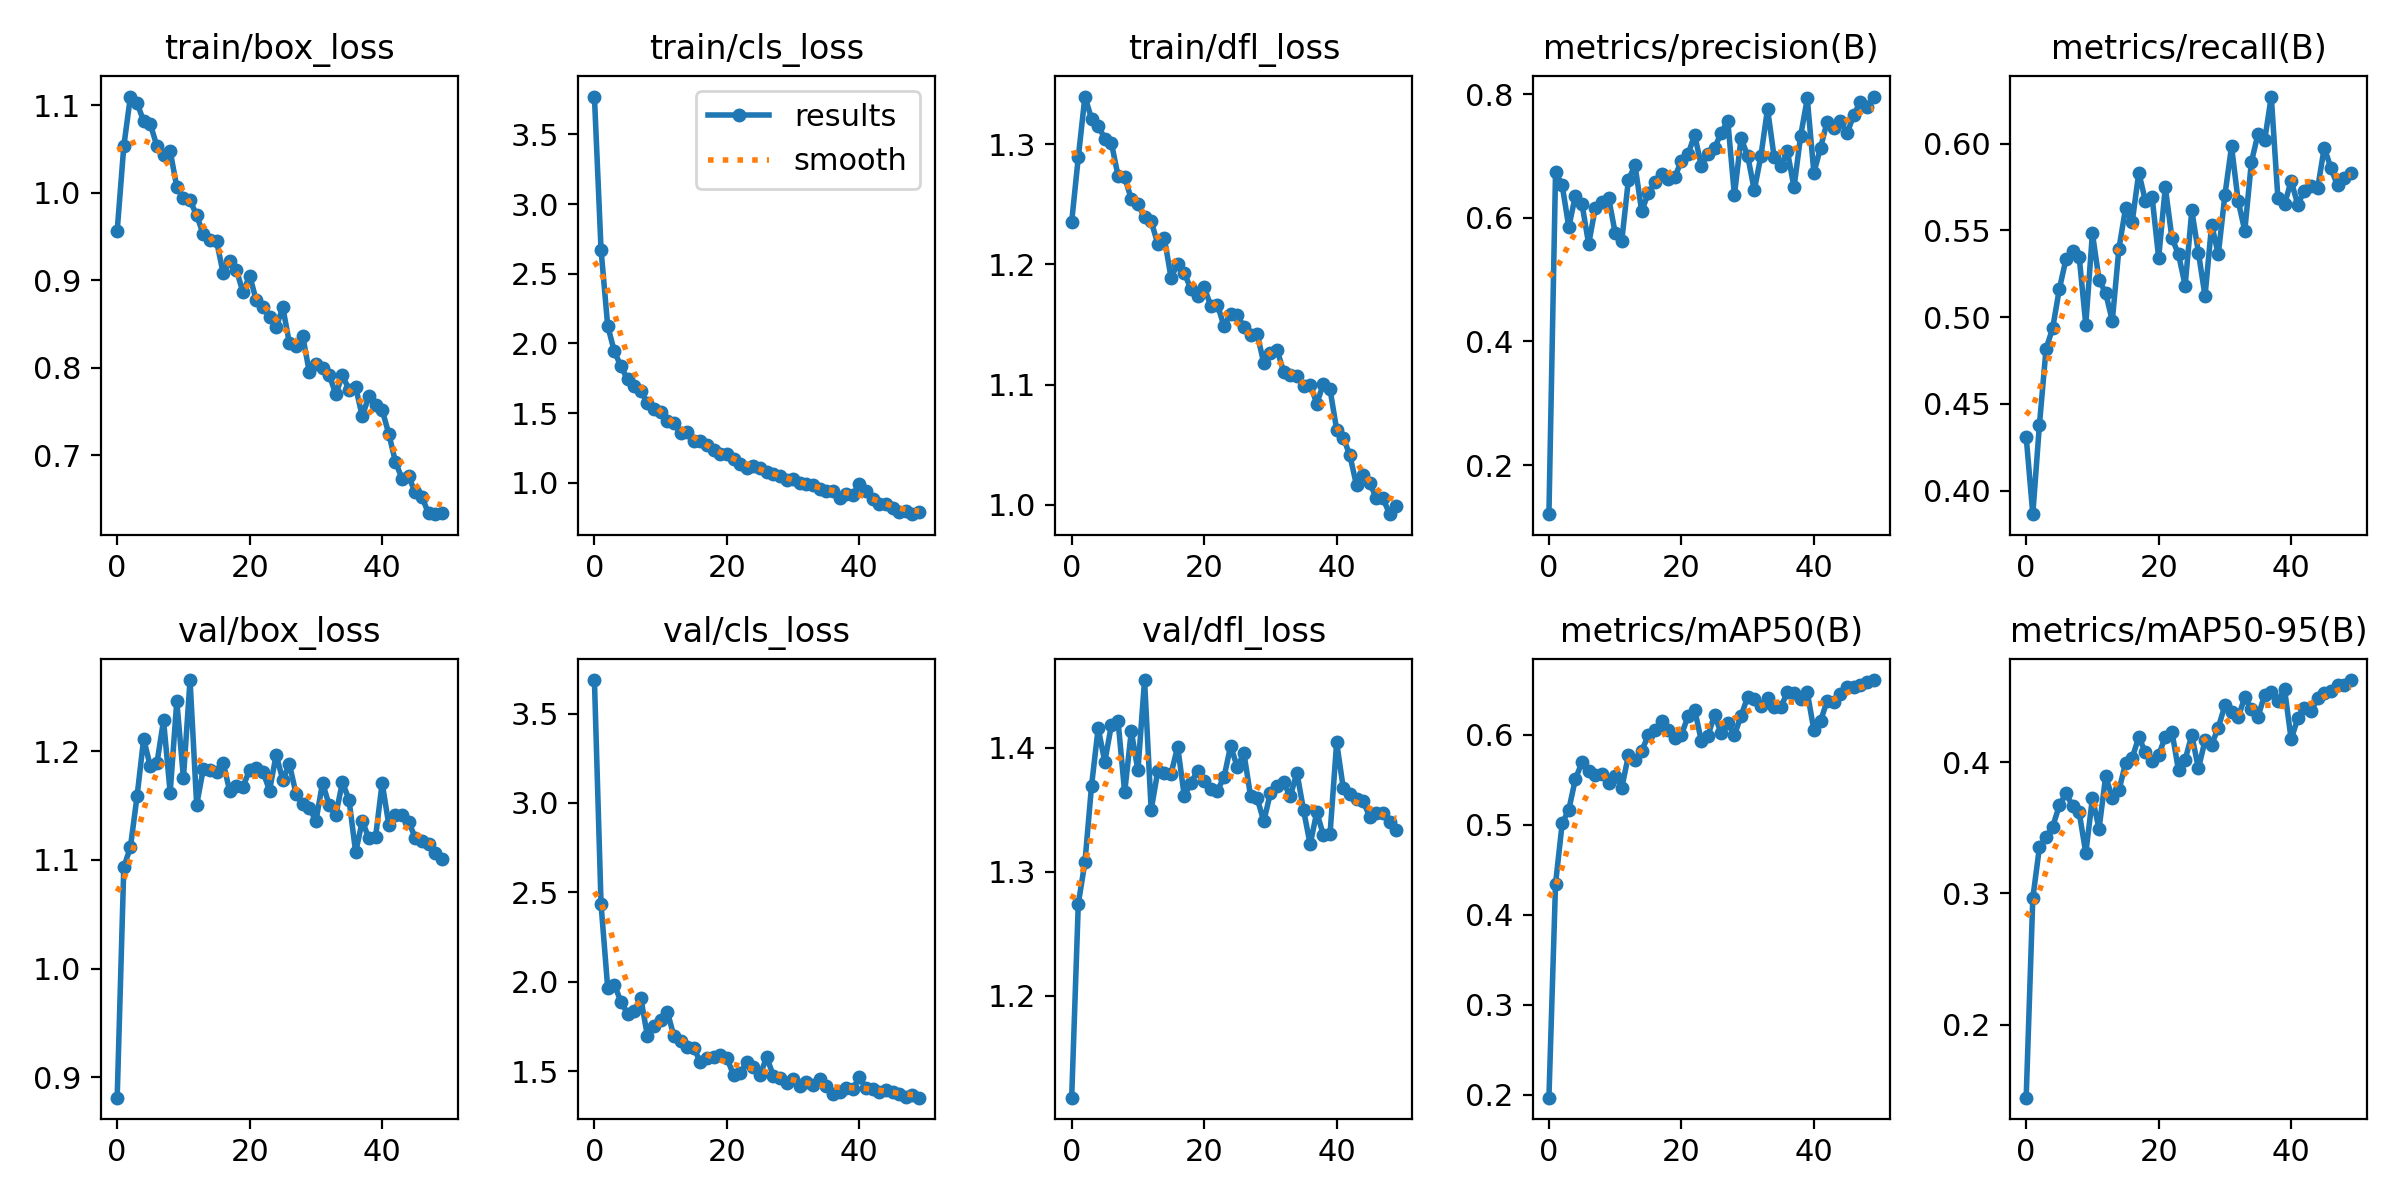

The file beside this chart, header and first rows:
epoch, train/box_loss, train/cls_loss, train/dfl_loss, metrics/precision(B), metrics/recall(B), metrics/mAP50(B), metrics/mAP50-95(B), val/box_loss, val/cls_loss, val/dfl_loss, lr/pg0, lr/pg1, lr/pg2
0, 0.9565, 3.772, 1.235, 0.1205, 0.4311, 0.1967, 0.1443, 0.8814, 3.687, 1.118, 0.0001363, 0.0001363, 0.0001363
1, 1.053, 2.672, 1.289, 0.6746, 0.3865, 0.4345, 0.2963, 1.093, 2.433, 1.274, 0.0002698, 0.0002698, 0.0002698
2, 1.11, 2.127, 1.34, 0.6524, 0.438, 0.5013, 0.3351, 1.112, 1.968, 1.308, 0.0003979, 0.0003979, 0.0003979
3, 1.103, 1.943, 1.321, 0.5851, 0.4817, 0.5166, 0.3427, 1.158, 1.984, 1.369, 0.0003922, 0.0003922, 0.0003922
4, 1.082, 1.836, 1.316, 0.6358, 0.4937, 0.5508, 0.3508, 1.211, 1.89, 1.416, 0.0003922, 0.0003922, 0.0003922
5, 1.079, 1.741, 1.304, 0.6217, 0.5161, 0.5693, 0.367, 1.186, 1.822, 1.389, 0.000384, 0.000384, 0.000384
6, 1.054, 1.695, 1.301, 0.5574, 0.5333, 0.5593, 0.3763, 1.189, 1.837, 1.418, 0.0003757, 0.0003757, 0.0003757
7, 1.043, 1.655, 1.274, 0.6164, 0.5381, 0.5546, 0.3667, 1.228, 1.91, 1.422, 0.0003675, 0.0003675, 0.0003675
8, 1.048, 1.574, 1.273, 0.6257, 0.5348, 0.5563, 0.3618, 1.162, 1.696, 1.364, 0.0003592, 0.0003592, 0.0003592
9, 1.007, 1.528, 1.254, 0.6326, 0.4958, 0.5464, 0.3308, 1.246, 1.753, 1.413, 0.0003509, 0.0003509, 0.0003509
10, 0.9936, 1.509, 1.25, 0.5757, 0.5483, 0.5542, 0.3726, 1.175, 1.789, 1.382, 0.0003427, 0.0003427, 0.0003427
11, 0.9915, 1.445, 1.239, 0.5629, 0.5216, 0.541, 0.3493, 1.265, 1.834, 1.454, 0.0003344, 0.0003344, 0.0003344
12, 0.9744, 1.431, 1.236, 0.6617, 0.5139, 0.577, 0.3892, 1.151, 1.695, 1.35, 0.0003262, 0.0003262, 0.0003262
13, 0.9526, 1.355, 1.217, 0.6846, 0.498, 0.5719, 0.3729, 1.183, 1.669, 1.381, 0.0003179, 0.0003179, 0.0003179
14, 0.9463, 1.361, 1.222, 0.6109, 0.5395, 0.5819, 0.3786, 1.182, 1.635, 1.38, 0.0003097, 0.0003097, 0.0003097
15, 0.9451, 1.3, 1.189, 0.6395, 0.5626, 0.599, 0.3991, 1.18, 1.631, 1.379, 0.0003014, 0.0003014, 0.0003014
16, 0.9081, 1.298, 1.201, 0.6573, 0.5547, 0.6056, 0.4032, 1.189, 1.549, 1.401, 0.0002931, 0.0002931, 0.0002931
17, 0.9223, 1.269, 1.193, 0.6706, 0.5833, 0.6146, 0.4192, 1.163, 1.574, 1.361, 0.0002849, 0.0002849, 0.0002849
18, 0.912, 1.231, 1.179, 0.6628, 0.567, 0.6048, 0.4074, 1.168, 1.58, 1.372, 0.0002766, 0.0002766, 0.0002766
19, 0.8862, 1.205, 1.174, 0.6657, 0.5695, 0.596, 0.401, 1.167, 1.589, 1.381, 0.0002684, 0.0002684, 0.0002684
20, 0.9056, 1.208, 1.181, 0.6921, 0.5341, 0.5999, 0.4053, 1.183, 1.573, 1.373, 0.0002601, 0.0002601, 0.0002601
21, 0.8771, 1.172, 1.165, 0.7026, 0.5748, 0.6203, 0.4195, 1.184, 1.48, 1.367, 0.0002519, 0.0002519, 0.0002519
22, 0.8697, 1.134, 1.167, 0.7341, 0.5456, 0.6278, 0.4234, 1.181, 1.49, 1.365, 0.0002436, 0.0002436, 0.0002436
23, 0.8585, 1.107, 1.149, 0.6838, 0.5361, 0.5932, 0.3937, 1.164, 1.55, 1.376, 0.0002354, 0.0002354, 0.0002354
24, 0.8464, 1.119, 1.159, 0.7029, 0.5182, 0.5986, 0.402, 1.196, 1.521, 1.401, 0.0002271, 0.0002271, 0.0002271
25, 0.8693, 1.103, 1.158, 0.7126, 0.5615, 0.6217, 0.4207, 1.173, 1.477, 1.384, 0.0002188, 0.0002188, 0.0002188
26, 0.8282, 1.078, 1.148, 0.7373, 0.5372, 0.6015, 0.3953, 1.188, 1.579, 1.396, 0.0002106, 0.0002106, 0.0002106
27, 0.8249, 1.066, 1.141, 0.7566, 0.5122, 0.613, 0.4166, 1.161, 1.475, 1.361, 0.0002023, 0.0002023, 0.0002023
28, 0.8368, 1.048, 1.142, 0.6367, 0.5534, 0.5994, 0.4133, 1.151, 1.46, 1.359, 0.0001941, 0.0001941, 0.0001941
29, 0.7954, 1.016, 1.118, 0.7284, 0.5362, 0.6208, 0.4264, 1.148, 1.434, 1.341, 0.0001858, 0.0001858, 0.0001858
30, 0.8049, 1.024, 1.126, 0.7004, 0.5704, 0.6419, 0.4433, 1.136, 1.454, 1.364, 0.0001776, 0.0001776, 0.0001776
31, 0.7994, 0.9993, 1.129, 0.6444, 0.5984, 0.6393, 0.4385, 1.171, 1.415, 1.369, 0.0001693, 0.0001693, 0.0001693
32, 0.7923, 0.9927, 1.111, 0.6999, 0.5669, 0.6319, 0.4341, 1.15, 1.437, 1.372, 0.0001611, 0.0001611, 0.0001611
33, 0.77, 0.9847, 1.108, 0.7761, 0.5499, 0.641, 0.4495, 1.141, 1.425, 1.361, 0.0001528, 0.0001528, 0.0001528
34, 0.7915, 0.9572, 1.107, 0.698, 0.5894, 0.6307, 0.4402, 1.171, 1.455, 1.38, 0.0001445, 0.0001445, 0.0001445
35, 0.7753, 0.9418, 1.099, 0.6832, 0.6057, 0.6301, 0.4347, 1.155, 1.418, 1.35, 0.0001363, 0.0001363, 0.0001363
36, 0.778, 0.94, 1.1, 0.7074, 0.602, 0.6474, 0.4515, 1.107, 1.372, 1.322, 0.000128, 0.000128, 0.000128
37, 0.7446, 0.8911, 1.084, 0.6492, 0.6271, 0.6458, 0.4537, 1.136, 1.384, 1.348, 0.0001198, 0.0001198, 0.0001198
38, 0.7679, 0.9222, 1.101, 0.7325, 0.5685, 0.6391, 0.4465, 1.12, 1.405, 1.33, 0.0001115, 0.0001115, 0.0001115
39, 0.7571, 0.9122, 1.096, 0.7929, 0.565, 0.6471, 0.4558, 1.121, 1.402, 1.331, 0.0001033, 0.0001033, 0.0001033
40, 0.752, 0.9929, 1.062, 0.6726, 0.5786, 0.6049, 0.4175, 1.171, 1.465, 1.404, 9.4993e-05, 9.4993e-05, 9.4993e-05
41, 0.7248, 0.9394, 1.056, 0.7133, 0.5649, 0.6151, 0.4334, 1.132, 1.405, 1.367, 8.6736e-05, 8.6736e-05, 8.6736e-05
42, 0.6929, 0.8846, 1.041, 0.7553, 0.573, 0.6375, 0.4412, 1.141, 1.398, 1.363, 7.8479e-05, 7.8479e-05, 7.8479e-05
43, 0.6733, 0.8442, 1.016, 0.7452, 0.5758, 0.6361, 0.4388, 1.141, 1.382, 1.359, 7.0223e-05, 7.0223e-05, 7.0223e-05
44, 0.6759, 0.8452, 1.025, 0.756, 0.5743, 0.6453, 0.4488, 1.135, 1.395, 1.357, 6.1966e-05, 6.1966e-05, 6.1966e-05
45, 0.6576, 0.8179, 1.018, 0.7366, 0.5978, 0.6526, 0.4529, 1.12, 1.385, 1.344, 5.371e-05, 5.371e-05, 5.371e-05
46, 0.6528, 0.7908, 1.006, 0.7655, 0.5859, 0.6527, 0.4542, 1.118, 1.37, 1.347, 4.5453e-05, 4.5453e-05, 4.5453e-05
47, 0.6338, 0.7954, 1.005, 0.7876, 0.5759, 0.6552, 0.4589, 1.115, 1.358, 1.348, 3.7196e-05, 3.7196e-05, 3.7196e-05
48, 0.6329, 0.7737, 0.9921, 0.7799, 0.5803, 0.658, 0.4591, 1.106, 1.37, 1.34, 2.894e-05, 2.894e-05, 2.894e-05
49, 0.6342, 0.7876, 0.9989, 0.7961, 0.583, 0.6606, 0.4627, 1.1, 1.352, 1.334, 2.0683e-05, 2.0683e-05, 2.0683e-05
